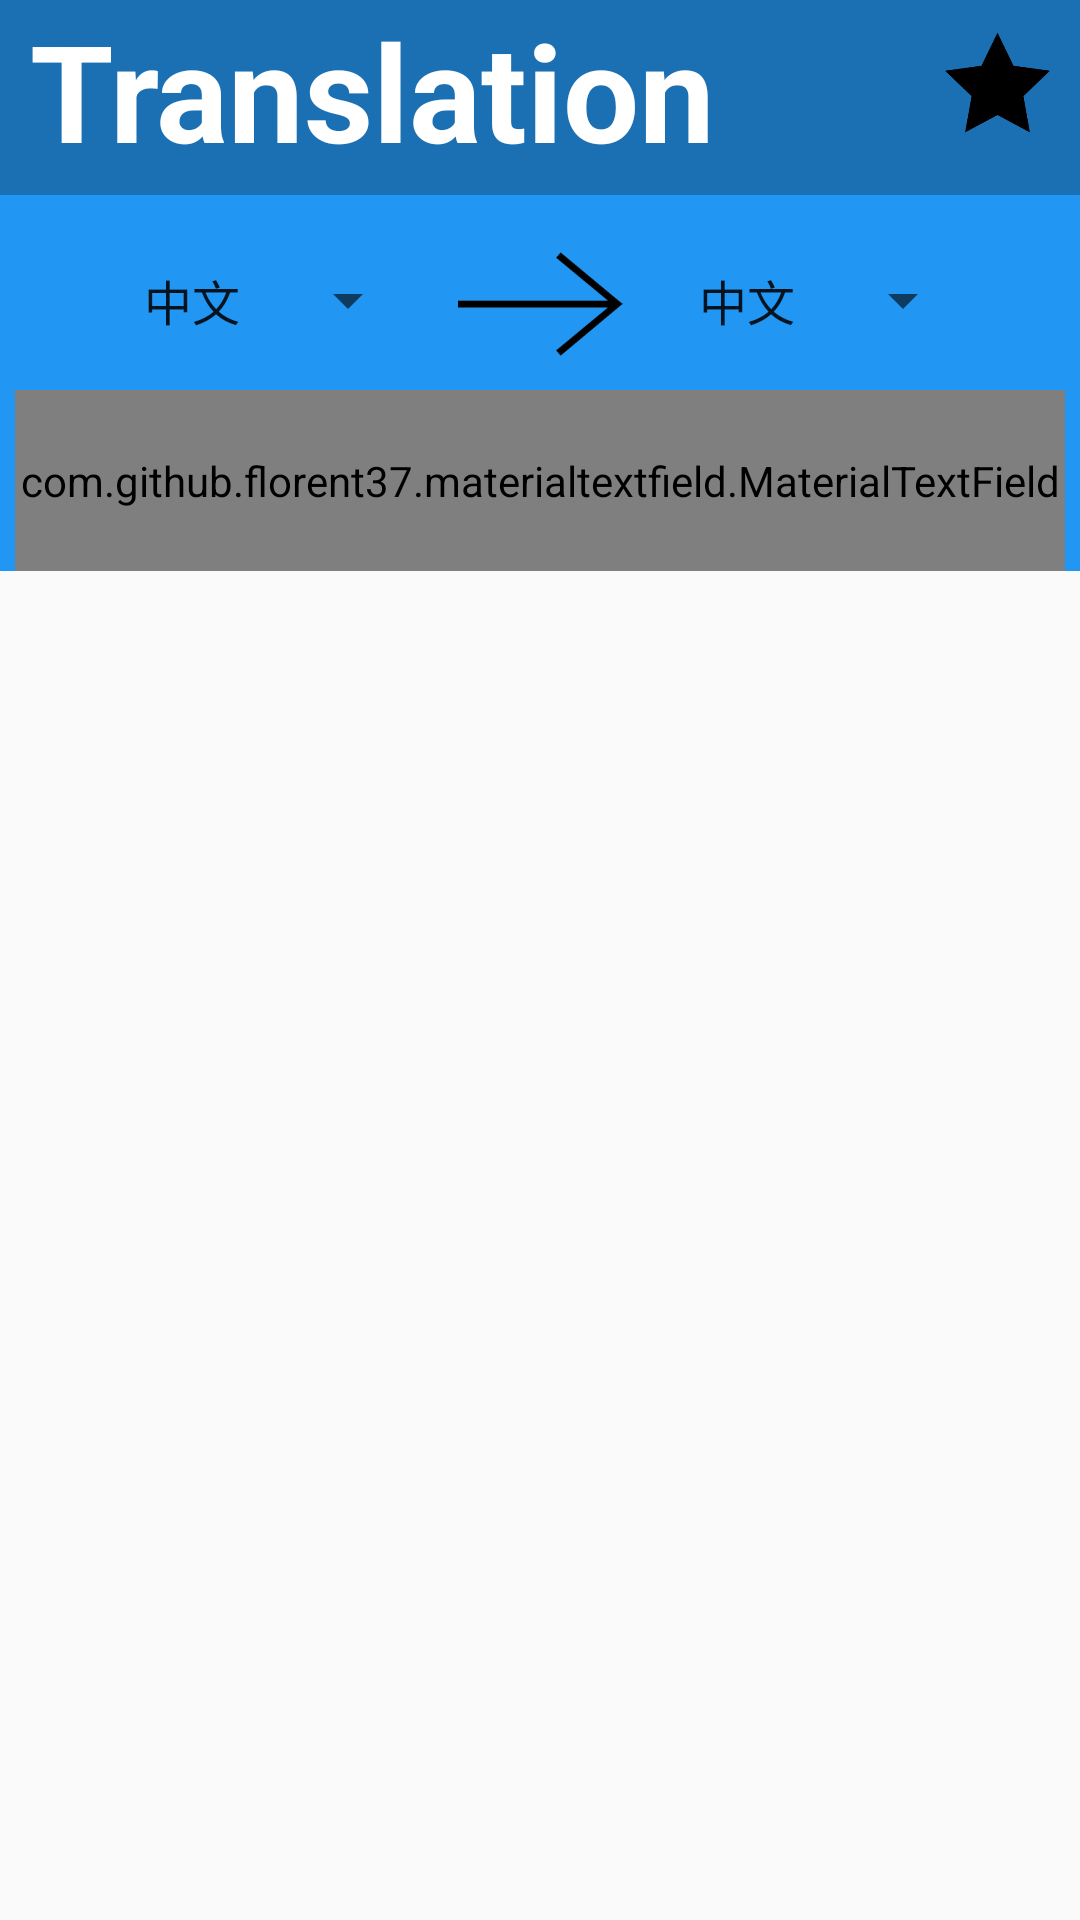

The Android layout XML behind this screen, and the referenced resources:
<!-- AndroidManifest.xml: application theme AppTheme -->
<!-- res/layout/activity_main.xml -->
<?xml version="1.0" encoding="utf-8"?>
<RelativeLayout xmlns:android="http://schemas.android.com/apk/res/android"
    xmlns:app="http://schemas.android.com/apk/res-auto"
    xmlns:tools="http://schemas.android.com/tools"
    android:layout_width="match_parent"
    android:layout_height="match_parent"
    tools:context=".homepage.MainActivity">

    <LinearLayout
        android:layout_width="match_parent"
        android:layout_height="match_parent"
        android:orientation="vertical">

    <RelativeLayout
        android:background="#1B6FB3"
        android:layout_width="match_parent"
        android:layout_height="wrap_content">

        <TextView
            android:layout_marginBottom="5dp"
            android:layout_marginLeft="10dp"
            android:textSize="45dp"
            android:textStyle="bold"
            android:textColor="#fff"
            android:text="Translation"
            android:layout_width="wrap_content"
            android:layout_height="wrap_content"/>

        <Button
            android:id="@+id/star"
            android:layout_marginRight="10dp"
            android:layout_marginTop="10dp"
            android:layout_alignParentRight="true"
            android:background="@drawable/star_black"
            android:layout_width="35dp"
            android:layout_height="35dp"/>

    </RelativeLayout>

    <LinearLayout
        android:background="#2196F3"
        android:layout_weight="1.4"
        android:layout_width="match_parent"
        android:orientation="vertical"
        android:layout_height="0dp">

        <RelativeLayout
            android:layout_marginTop="10dp"
            android:layout_weight="4"
            android:layout_width="match_parent"
            android:layout_height="0dp">

            <Spinner
                android:layout_toLeftOf="@+id/to"
                android:id="@+id/spinner_left"
                android:entries="@array/languages"
                android:layout_width="100dp"
                android:layout_height="50dp"/>
            <ImageView
                android:id="@+id/to"
                android:layout_centerHorizontal="true"
                android:src="@drawable/arrow"
                android:layout_width="80dp"
                android:layout_height="wrap_content"/>
            <Spinner
                android:layout_marginLeft="5dp"
                android:layout_toRightOf="@+id/to"
                android:id="@+id/spinner_right"
                android:entries="@array/languages"
                android:layout_width="100dp"
                android:layout_height="50dp"/>

        </RelativeLayout>

        <com.github.florent37.materialtextfield.MaterialTextField
            android:layout_marginRight="5dp"
            android:layout_weight="3"
            android:layout_marginLeft="5dp"
            android:layout_width="match_parent"
            android:layout_height="wrap_content"
            app:mtf_labelColor="#fff"
            app:mtf_image="@drawable/search">

            <EditText
                android:singleLine="true"
                android:id="@+id/et"
                android:layout_width="match_parent"
                android:layout_height="wrap_content"
                android:hint="Search"
                android:textColorHint="#fff"
                android:textColor="#000"
                android:textSize="15sp" />

        </com.github.florent37.materialtextfield.MaterialTextField>


    </LinearLayout>

    <LinearLayout
        android:layout_marginTop="10dp"
        android:layout_width="match_parent"
        android:layout_height="0dp"
        android:layout_weight="4.9">

        <ListView
            android:id="@+id/lv"
            android:layout_width="match_parent"
            android:layout_height="match_parent"/>

    </LinearLayout>

    </LinearLayout>


</RelativeLayout>
<!-- resources referenced by this layout -->
<resources>
  <string-array name="languages">
          <item>中文</item>
          <item>英语 </item>
          <item>日文</item>
      </string-array>
  <!-- drawable arrow: png bitmap (drawable, 3166 bytes) -->
  <!-- drawable star_black: png bitmap (drawable, 5800 bytes) -->
  <style name="AppTheme" parent="Theme.AppCompat.Light.NoActionBar">
          
          <item name="colorPrimary">@color/colorPrimary</item>
          <item name="colorPrimaryDark">@color/colorPrimaryDark</item>
          <item name="colorAccent">@color/colorAccent</item>
      </style>
  <color name="colorPrimary">#008577</color>
  <color name="colorPrimaryDark">#1B6FB3</color>
  <color name="colorAccent">#D81B60</color>
</resources>
